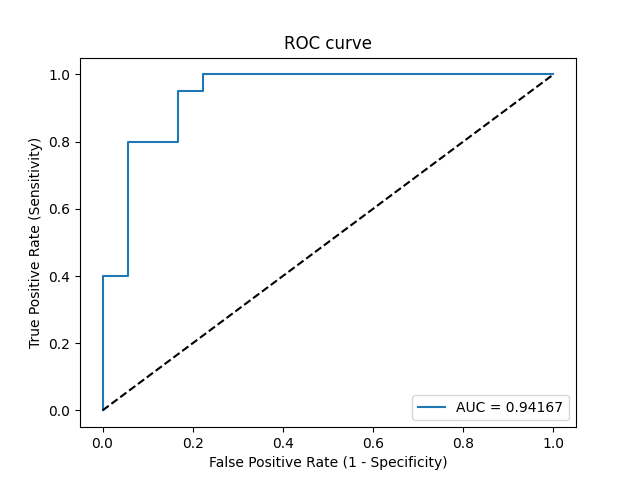

Data behind this chart, as committed beside it:
Threshold, Sensitivity, Specificity, NPV, PPV
inf, 0.0, 1.0, 0.4737, 0
1, 0.05, 1.0, 0.4865, 1.0
0.9846, 0.4, 1.0, 0.6, 1.0
0.9811, 0.4, 0.9444, 0.5862, 0.8889
0.857, 0.8, 0.9444, 0.8095, 0.9412
0.5374, 0.8, 0.8333, 0.7895, 0.8421
0.3716, 0.95, 0.8333, 0.9375, 0.8636
0.3514, 0.95, 0.7778, 0.9333, 0.8261
0.3302, 1.0, 0.7778, 1.0, 0.8333
0.06973, 1.0, 0.0, 0, 0.5263
